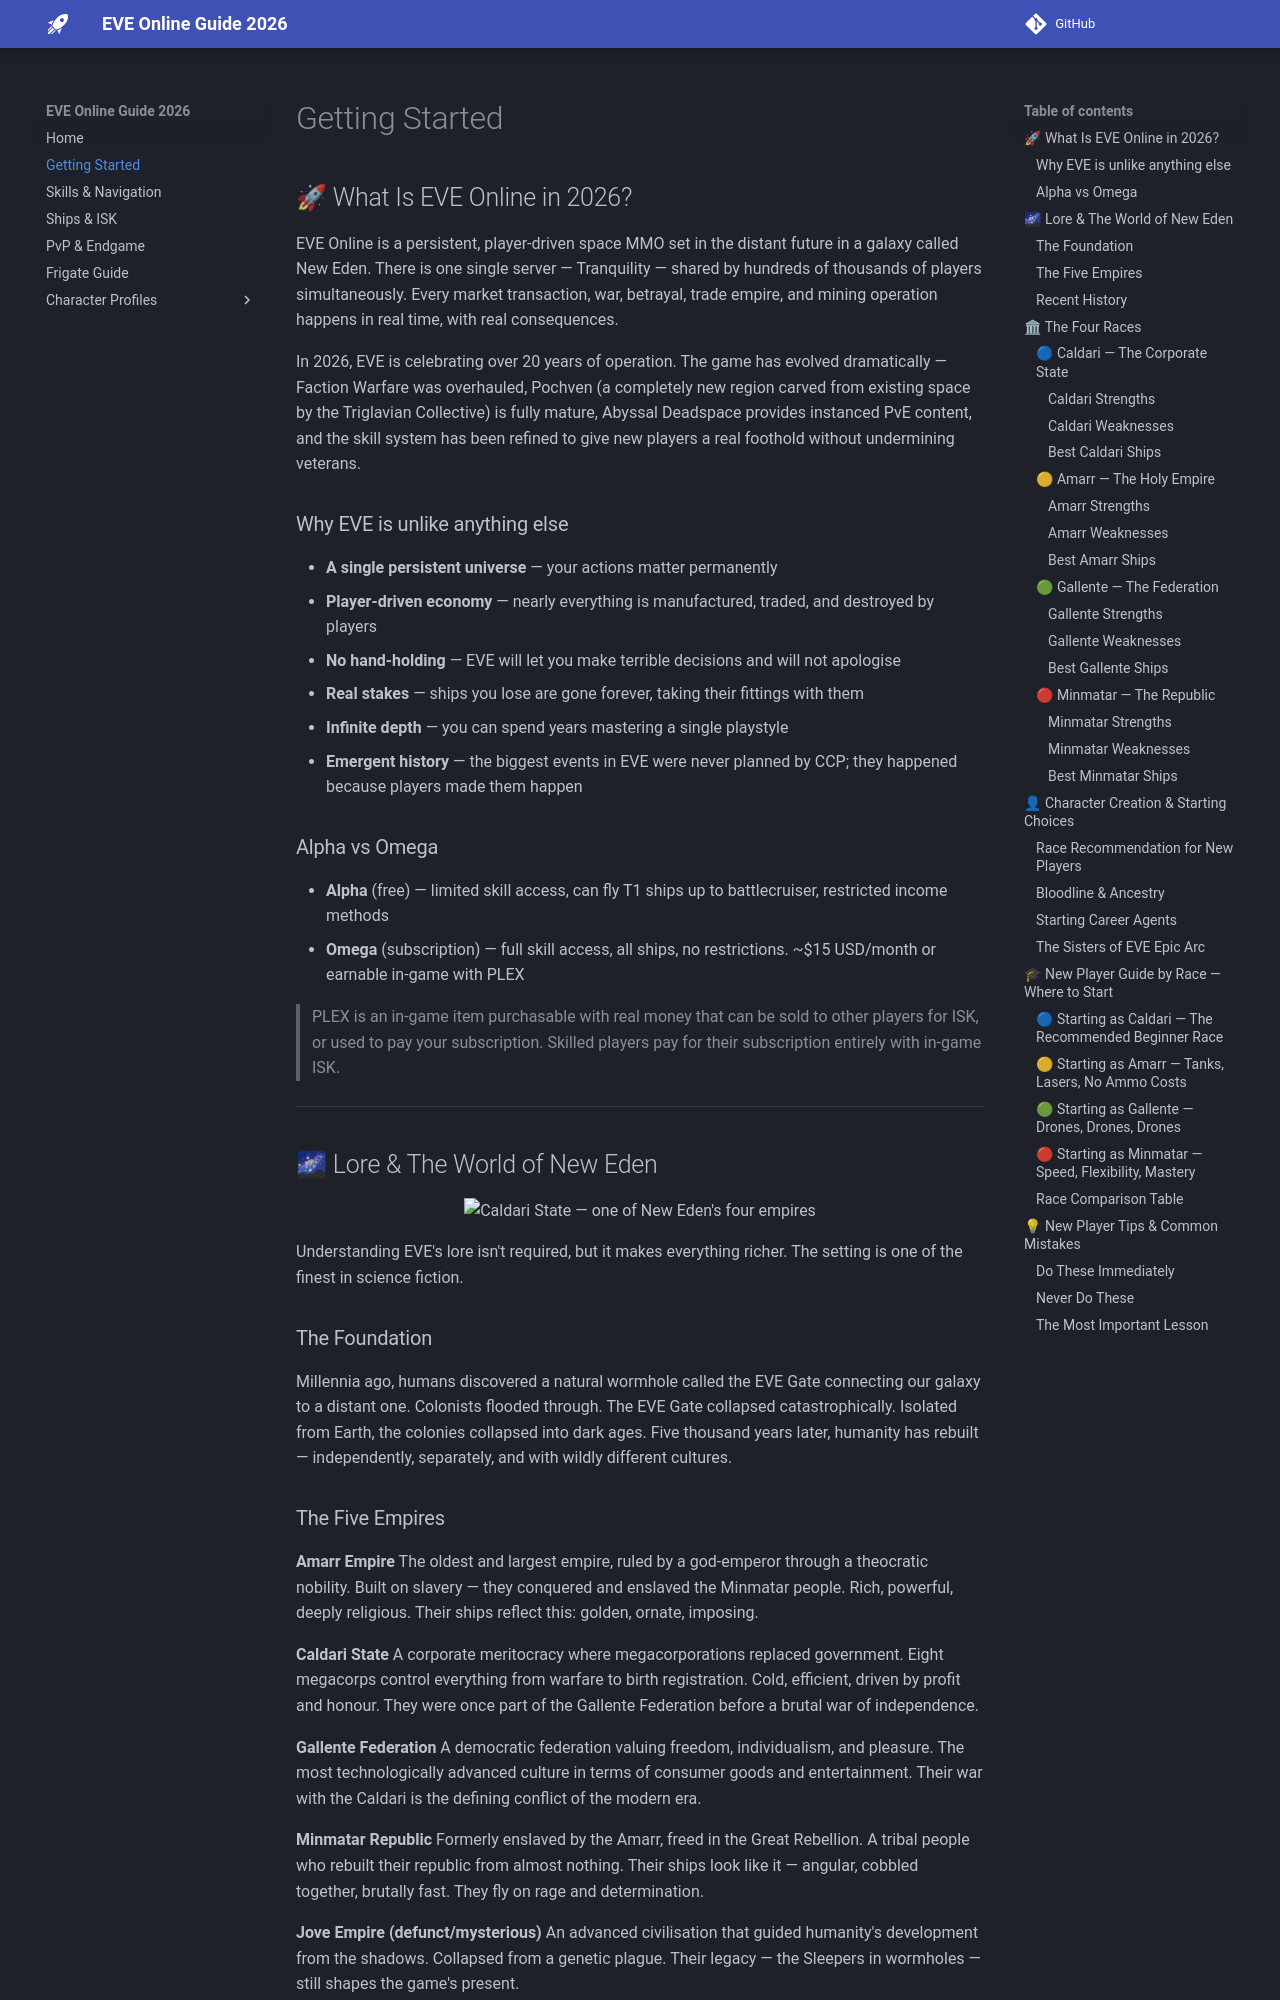

repository: hardlygospel/eve-online-2026-guide · page: getting-started/index.html · generator: mkdocs



## 🚀 What Is EVE Online in 2026?

EVE Online is a persistent, player-driven space MMO set in the distant future in a galaxy called New Eden. There is one single server — Tranquility — shared by hundreds of thousands of players simultaneously. Every market transaction, war, betrayal, trade empire, and mining operation happens in real time, with real consequences.

In 2026, EVE is celebrating over 20 years of operation. The game has evolved dramatically — Faction Warfare was overhauled, Pochven (a completely new region carved from existing space by the Triglavian Collective) is fully mature, Abyssal Deadspace provides instanced PvE content, and the skill system has been refined to give new players a real foothold without undermining veterans.

### Why EVE is unlike anything else

- **A single persistent universe** — your actions matter permanently
- **Player-driven economy** — nearly everything is manufactured, traded, and destroyed by players
- **No hand-holding** — EVE will let you make terrible decisions and will not apologise
- **Real stakes** — ships you lose are gone forever, taking their fittings with them
- **Infinite depth** — you can spend years mastering a single playstyle
- **Emergent history** — the biggest events in EVE were never planned by CCP; they happened because players made them happen

### Alpha vs Omega

- **Alpha** (free) — limited skill access, can fly T1 ships up to battlecruiser, restricted income methods
- **Omega** (subscription) — full skill access, all ships, no restrictions. ~$15 USD/month or earnable in-game with PLEX

> PLEX is an in-game item purchasable with real money that can be sold to other players for ISK, or used to pay your subscription. Skilled players pay for their subscription entirely with in-game ISK.

---


## 🌌 Lore & The World of New Eden

<div align="center" markdown="1">
<img src="https://images.evetech.net/corporations/500001/logo?size=256" alt="Caldari State — one of New Eden's four empires" width="220" />
</div>



Understanding EVE's lore isn't required, but it makes everything richer. The setting is one of the finest in science fiction.

### The Foundation

Millennia ago, humans discovered a natural wormhole called the EVE Gate connecting our galaxy to a distant one. Colonists flooded through. The EVE Gate collapsed catastrophically. Isolated from Earth, the colonies collapsed into dark ages. Five thousand years later, humanity has rebuilt — independently, separately, and with wildly different cultures.
